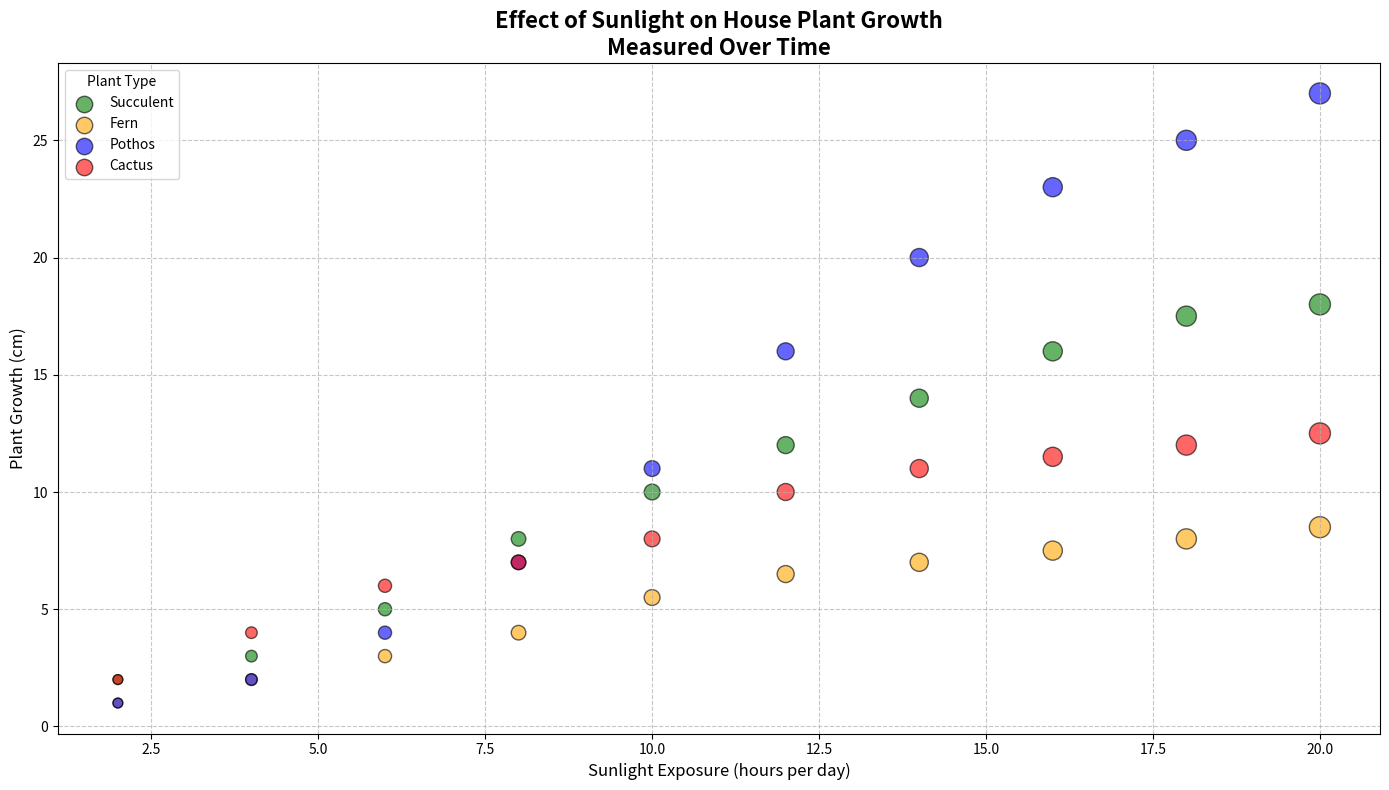

Recreate this plot in Python.
import matplotlib.pyplot as plt
import numpy as np

# House Plant Growth Analysis
# We are looking at the growth pattern of different house plants under varying light conditions over a period.

# Define growth (in centimeters) of different house plants under different light conditions
sunlight = np.array([2, 4, 6, 8, 10, 12, 14, 16, 18, 20])
succulent_growth = np.array([2, 3, 5, 8, 10, 12, 14, 16, 17.5, 18])
fern_growth = np.array([1, 2, 3, 4, 5.5, 6.5, 7, 7.5, 8, 8.5])
pothos_growth = np.array([1, 2, 4, 7, 11, 16, 20, 23, 25, 27])
cactus_growth = np.array([2, 4, 6, 7, 8, 10, 11, 11.5, 12, 12.5])

# Sizes for different subspecies, emphasizing their growth stages
sizes = np.array([50, 70, 90, 110, 130, 150, 170, 190, 210, 230])

# Create a scatter plot for plant growth under sunlight
plt.figure(figsize=(14, 8))

plt.scatter(sunlight, succulent_growth, s=sizes, c='green', alpha=0.6, edgecolor='k', label='Succulent')
plt.scatter(sunlight, fern_growth, s=sizes, c='orange', alpha=0.6, edgecolor='k', label='Fern')
plt.scatter(sunlight, pothos_growth, s=sizes, c='blue', alpha=0.6, edgecolor='k', label='Pothos')
plt.scatter(sunlight, cactus_growth, s=sizes, c='red', alpha=0.6, edgecolor='k', label='Cactus')

# Titles and labels
plt.title('Effect of Sunlight on House Plant Growth\nMeasured Over Time', fontsize=16, fontweight='bold')
plt.xlabel('Sunlight Exposure (hours per day)', fontsize=12)
plt.ylabel('Plant Growth (cm)', fontsize=12)

# Customizing the legend
plt.legend(title="Plant Type", loc='upper left', fontsize=10)

# Adding grid
plt.grid(True, linestyle='--', alpha=0.7)

# Adding a tight layout to avoid text overlapping
plt.tight_layout()

# Display the plot
plt.show()
